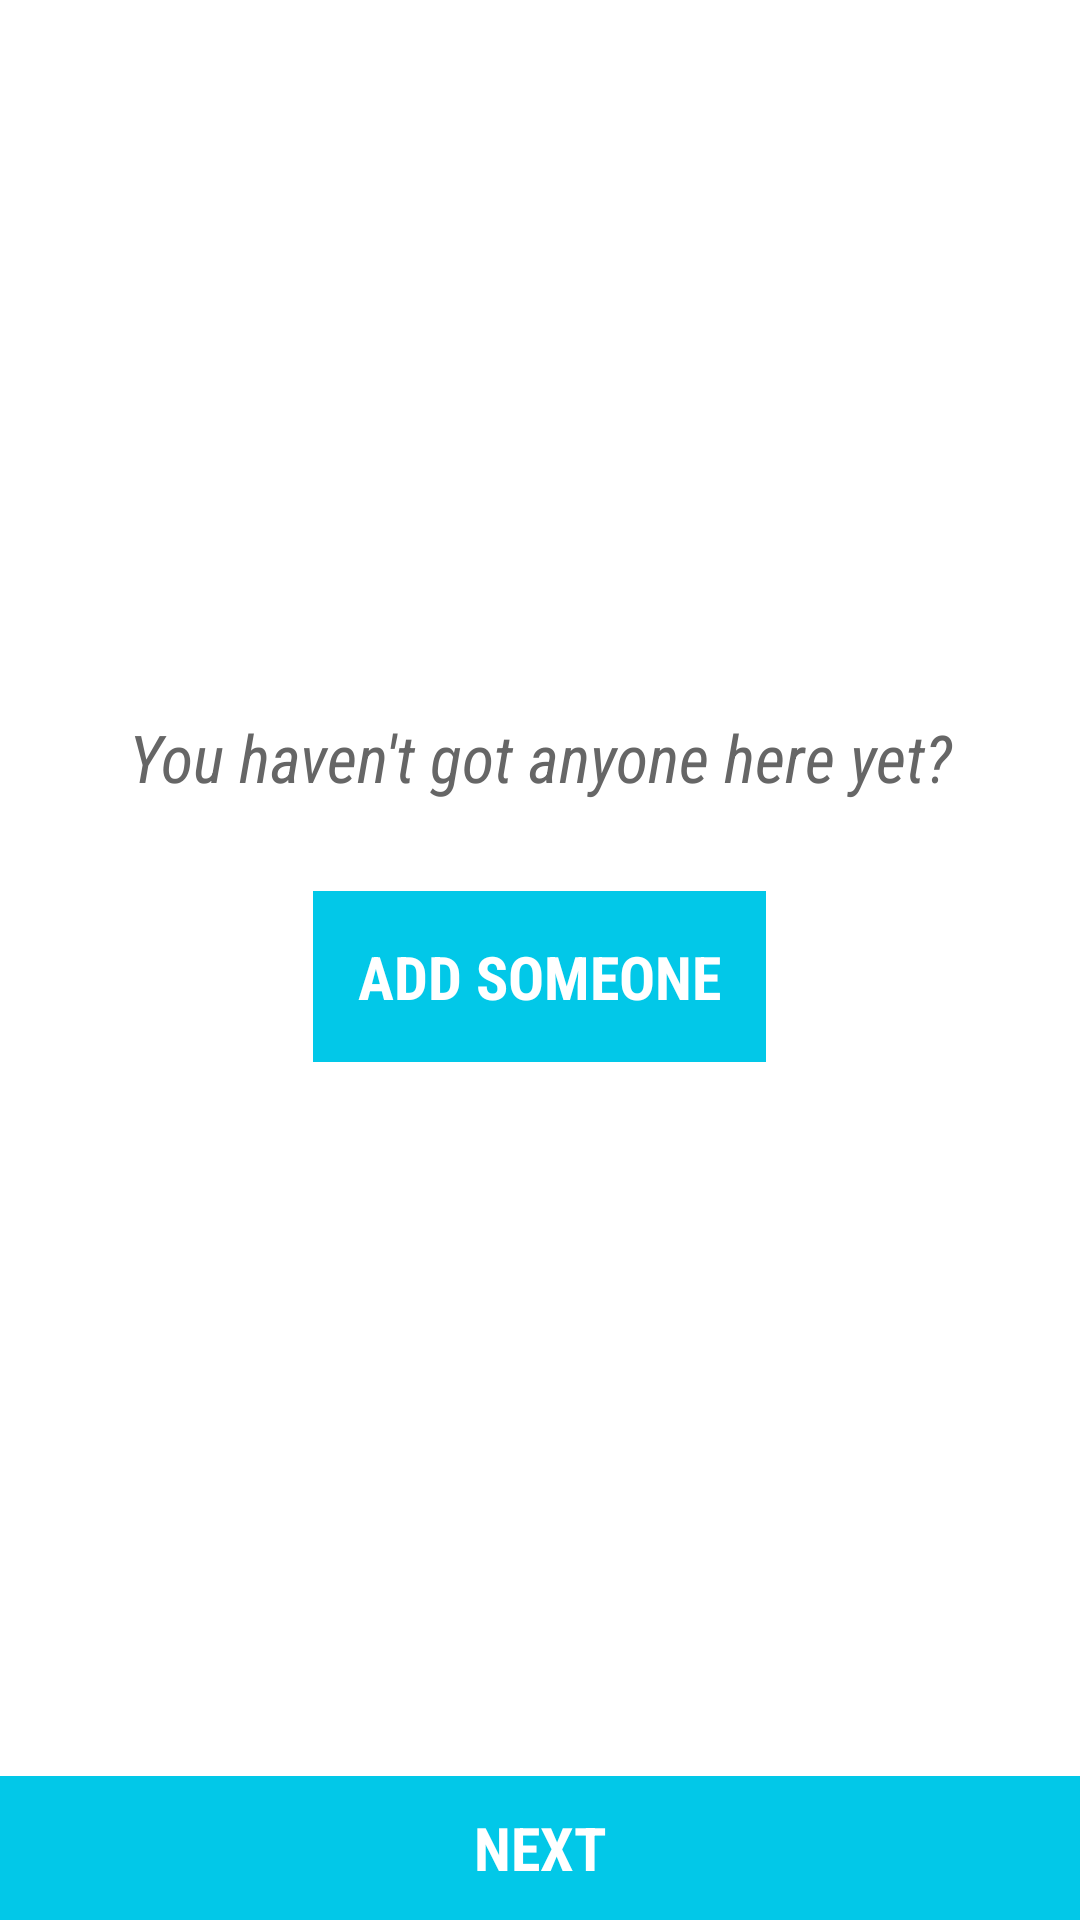

Android layout source for this screen:
<!-- AndroidManifest.xml: application theme AppTheme -->
<!-- res/layout/fragment_friendchooser.xml -->
<?xml version="1.0" encoding="utf-8"?>
<RelativeLayout xmlns:android="http://schemas.android.com/apk/res/android"
    android:layout_width="match_parent"
    android:layout_height="match_parent" >

    <Button
        android:id="@+id/activity_friendchooser_donebtn"
        style="@style/CustomBtn"
        android:layout_width="fill_parent"
        android:layout_height="wrap_content"
        android:layout_alignParentBottom="true"
        android:background="@drawable/btn_wide_red"
        android:fontFamily="sans-serif-condensed"
        android:onClick="onNextButtonClick"
        android:text="@string/next" />

    <ListView
        android:id="@+id/activity_friendchooser_list"
        android:layout_width="fill_parent"
        android:layout_height="fill_parent"
        android:layout_above="@id/activity_friendchooser_donebtn"
        android:divider="@null" >
    </ListView>

    <RelativeLayout
        android:id="@+id/activity_friendchooser_emptystate"
        android:layout_width="fill_parent"
        android:layout_height="fill_parent"
        android:layout_above="@id/activity_friendchooser_donebtn"
        android:gravity="center_vertical" >

        <TextView
            android:id="@+id/activity_friendchooser_helptxt"
            android:layout_width="fill_parent"
            android:layout_height="wrap_content"
            android:layout_marginBottom="30dp"
            android:fontFamily="sans-serif-condensed"
            style="@style/FriendsList.EmptyListText"
            android:gravity="center_horizontal"
            android:text="@string/nobody_here"/>

        <Button
            android:id="@+id/activity_friendchooser_helpbtn"
            style="@style/CustomBtn"
            android:layout_width="wrap_content"
            android:layout_height="wrap_content"
            android:layout_below="@id/activity_friendchooser_helptxt"
            android:layout_centerHorizontal="true"
            android:background="@drawable/btn_wide_red"
            android:fontFamily="sans-serif-condensed"
            android:padding="15dp"
            android:text="@string/add_someone" />
    </RelativeLayout>

</RelativeLayout>
<!-- resources referenced by this layout -->
<resources>
  <string name="add_someone">Add Someone</string>
  <string name="next">Next</string>
  <string name="nobody_here">You haven\'t got anyone here yet?</string>
  <style name="CustomBtn" parent="@android:style/Widget.Holo.Button">
          <item name="android:textColor">#FFFFFF</item>
          <item name="android:textSize">20sp</item>
          <item name="android:textStyle">bold</item>
          <item name="android:textAllCaps">true</item>
      </style>
  <style name="FriendsList.EmptyListText" parent="@android:style/Widget.Holo.TextView">
          <item name="android:textStyle">italic</item>
          <item name="android:textSize">22sp</item>
          <item name="android:textColor">#666666</item>
      </style>
  <!-- drawable btn_style_grey (drawable) -->
  <?xml version="1.0" encoding="utf-8"?>
  <shape xmlns:android="http://schemas.android.com/apk/res/android" >
      <solid android:color="@color/main_background" />
  </shape>
  <!-- drawable btn_style_pressed (drawable) -->
  <?xml version="1.0" encoding="utf-8"?>
  <shape xmlns:android="http://schemas.android.com/apk/res/android" >
      <solid android:color="#a1f2ff" />
  </shape>
  <!-- drawable btn_style_red (drawable) -->
  <?xml version="1.0" encoding="utf-8"?>
  <shape xmlns:android="http://schemas.android.com/apk/res/android" >
      <solid android:color="#02c8e8" />
  </shape>
  <style name="AppBaseTheme" parent="android:Theme.Holo.Light.DarkActionBar">
          
      </style>
  <style name="PopupMenu.Myactionbar" parent="@android:style/Widget.Holo.ListPopupWindow">
          <item name="android:popupBackground">@drawable/menu_dropdown_panel_myactionbar</item>	
      </style>
  <style name="DropDownListView.Myactionbar" parent="@android:style/Widget.Holo.ListView.DropDown">
          <item name="android:listSelector">@drawable/selectable_background_myactionbar</item>
      </style>
  <style name="ActionBarTabStyle.Myactionbar" parent="@android:style/Widget.Holo.ActionBar.TabView">
          <item name="android:background">@drawable/tab_indicator_ab_myactionbar</item>
      </style>
  <style name="ActionButton.CloseMode.Myactionbar" parent="@android:style/Widget.Holo.ActionButton.CloseMode">
          <item name="android:background">@drawable/btn_cab_done_myactionbar</item>
      </style>
  <style name="EditTextTheme" parent="android:Widget.EditText">
  	  <item name="android:background">@drawable/edit_text_holo_light</item>
  	  <item name="android:textColor">@color/text</item>
    </style>
  <style name="AutoCompleteTextViewTheme" parent="android:Widget.AutoCompleteTextView">
        <item name="android:dropDownSelector">@drawable/list_selector_holo_light</item>
  	  <item name="android:background">@drawable/edit_text_holo_light</item>
  	  <item name="android:textColor">@color/text</item>
    </style>
  <style name="ButtonTheme" parent="android:Widget.Button">
  	  <item name="android:background">@drawable/btn_default_holo_light</item>
  	  <item name="android:minHeight">48dip</item>
  	  <item name="android:minWidth">64dip</item>
  	  <item name="android:textColor">@color/text</item>
    </style>
  <style name="ImageButtonTheme" parent="android:Widget.ImageButton">
  	  <item name="android:background">@drawable/btn_default_holo_light</item>
    </style>
  <style name="Theme.Myactionbar.Widget" parent="@android:style/Theme.Holo">
          <item name="android:popupMenuStyle">@style/PopupMenu.Myactionbar</item>
          <item name="android:dropDownListViewStyle">@style/DropDownListView.Myactionbar</item>
      </style>
  <color name="main_background">#BABABA</color>
  <style name="ProgressBar.Myactionbar" parent="@android:style/Widget.Holo.ProgressBar.Horizontal">
          <item name="android:progressDrawable">@drawable/progress_horizontal_myactionbar</item>
      </style>
  <color name="text">#2a2a2a</color>
</resources>
